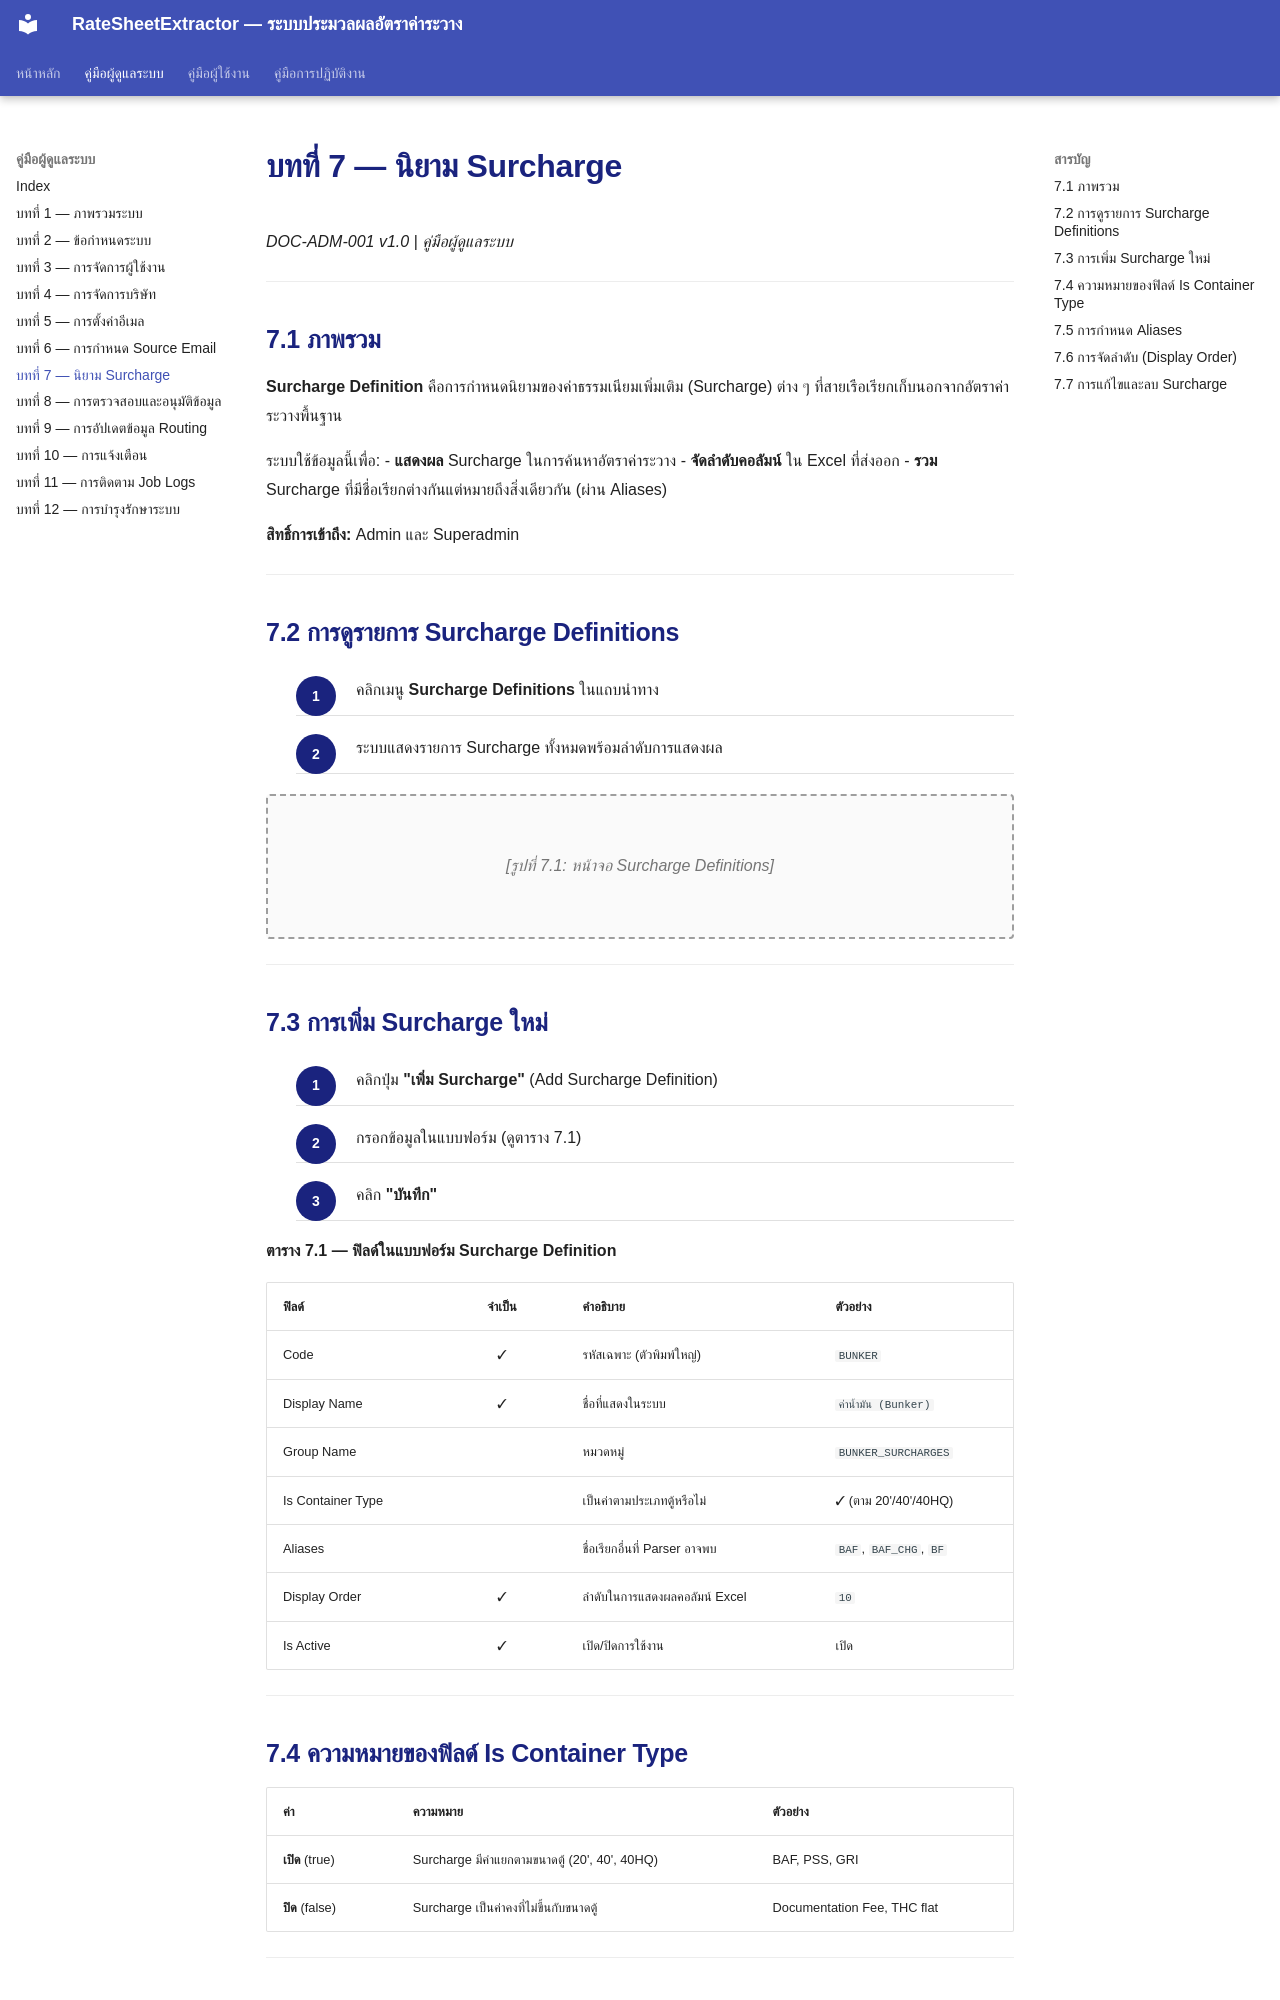

repository: symphosoftworkflow/RateCenterManual · page: admin/07-surcharge-definitions/index.html · generator: mkdocs

# บทที่ 7 — นิยาม Surcharge

*DOC-ADM-001 v1.0 | คู่มือผู้ดูแลระบบ*

---

## 7.1 ภาพรวม

**Surcharge Definition** คือการกำหนดนิยามของค่าธรรมเนียมเพิ่มเติม (Surcharge) ต่าง ๆ ที่สายเรือเรียกเก็บนอกจากอัตราค่าระวางพื้นฐาน

ระบบใช้ข้อมูลนี้เพื่อ:
- **แสดงผล** Surcharge ในการค้นหาอัตราค่าระวาง
- **จัดลำดับคอลัมน์** ใน Excel ที่ส่งออก
- **รวม** Surcharge ที่มีชื่อเรียกต่างกันแต่หมายถึงสิ่งเดียวกัน (ผ่าน Aliases)

**สิทธิ์การเข้าถึง:** Admin และ Superadmin

---

## 7.2 การดูรายการ Surcharge Definitions

<div class="procedure" markdown="block">

1. คลิกเมนู **Surcharge Definitions** ในแถบนำทาง
2. ระบบแสดงรายการ Surcharge ทั้งหมดพร้อมลำดับการแสดงผล

</div>

<div class="screenshot-placeholder" markdown="block">
[รูปที่ 7.1: หน้าจอ Surcharge Definitions]
</div>

---

## 7.3 การเพิ่ม Surcharge ใหม่

<div class="procedure" markdown="block">

1. คลิกปุ่ม **"เพิ่ม Surcharge"** (Add Surcharge Definition)
2. กรอกข้อมูลในแบบฟอร์ม (ดูตาราง 7.1)
3. คลิก **"บันทึก"**

</div>

**ตาราง 7.1 — ฟิลด์ในแบบฟอร์ม Surcharge Definition**

| ฟิลด์ | จำเป็น | คำอธิบาย | ตัวอย่าง |
|-------|:------:|---------|---------|
| Code | ✓ | รหัสเฉพาะ (ตัวพิมพ์ใหญ่) | `BUNKER` |
| Display Name | ✓ | ชื่อที่แสดงในระบบ | `ค่าน้ำมัน (Bunker)` |
| Group Name | | หมวดหมู่ | `BUNKER_SURCHARGES` |
| Is Container Type | | เป็นค่าตามประเภทตู้หรือไม่ | ✓ (ตาม 20'/40'/40HQ) |
| Aliases | | ชื่อเรียกอื่นที่ Parser อาจพบ | `BAF`, `BAF_CHG`, `BF` |
| Display Order | ✓ | ลำดับในการแสดงผลคอลัมน์ Excel | `10` |
| Is Active | ✓ | เปิด/ปิดการใช้งาน | เปิด |

---
